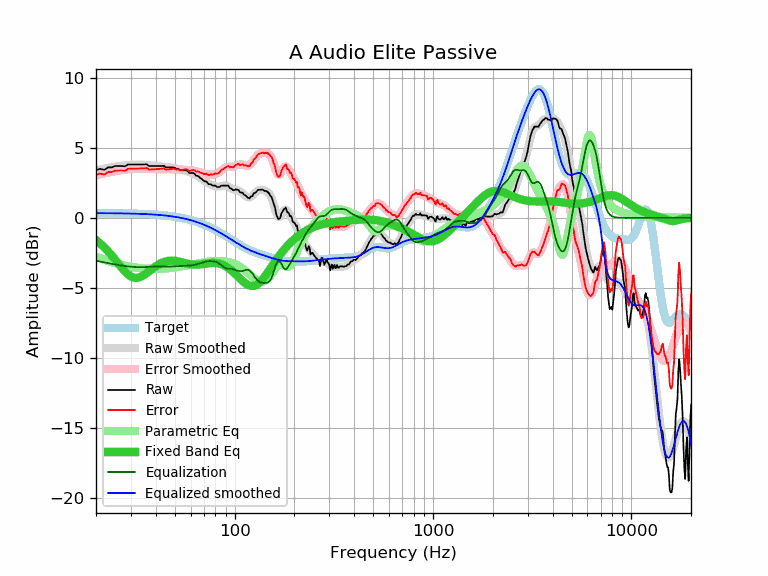

Data behind this chart, as committed beside it:
frequency, raw, error, smoothed, error_smoothed, equalization, parametric_eq, equalized_raw, equalized_smoothed, target
20, 3.40, 3.06, 3.39, 3.06, -3.06, -1.60, 0.34, 0.34, 0.34
21, 3.50, 3.16, 3.45, 3.12, -3.12, -1.84, 0.38, 0.33, 0.33
22, 3.42, 3.08, 3.51, 3.18, -3.18, -2.10, 0.24, 0.33, 0.33
23, 3.60, 3.27, 3.56, 3.23, -3.23, -2.38, 0.36, 0.33, 0.33
24, 3.60, 3.27, 3.61, 3.28, -3.28, -2.68, 0.32, 0.33, 0.33
25, 3.70, 3.37, 3.65, 3.33, -3.33, -2.99, 0.37, 0.33, 0.32
26, 3.70, 3.38, 3.69, 3.37, -3.37, -3.30, 0.33, 0.32, 0.32
27, 3.70, 3.38, 3.72, 3.40, -3.40, -3.58, 0.29, 0.32, 0.32
28, 3.68, 3.36, 3.75, 3.43, -3.43, -3.83, 0.24, 0.31, 0.31
29, 3.81, 3.50, 3.77, 3.46, -3.46, -4.04, 0.34, 0.31, 0.31
30, 3.81, 3.50, 3.79, 3.48, -3.48, -4.18, 0.32, 0.30, 0.30
31, 3.81, 3.51, 3.80, 3.50, -3.50, -4.27, 0.30, 0.30, 0.30
32, 3.81, 3.51, 3.81, 3.51, -3.51, -4.29, 0.29, 0.29, 0.29
33, 3.81, 3.52, 3.81, 3.52, -3.52, -4.25, 0.29, 0.29, 0.29
34, 3.81, 3.53, 3.80, 3.52, -3.52, -4.17, 0.29, 0.28, 0.28
35, 3.81, 3.53, 3.78, 3.51, -3.51, -4.07, 0.30, 0.27, 0.27
36, 3.82, 3.55, 3.77, 3.50, -3.50, -3.94, 0.31, 0.26, 0.26
37, 3.70, 3.44, 3.75, 3.49, -3.49, -3.81, 0.20, 0.26, 0.26
38, 3.70, 3.45, 3.73, 3.49, -3.49, -3.69, 0.21, 0.25, 0.25
39, 3.70, 3.46, 3.72, 3.48, -3.48, -3.56, 0.22, 0.24, 0.24
40, 3.70, 3.47, 3.70, 3.48, -3.48, -3.45, 0.22, 0.23, 0.23
41, 3.70, 3.48, 3.69, 3.48, -3.48, -3.36, 0.22, 0.21, 0.21
42, 3.70, 3.49, 3.68, 3.48, -3.48, -3.27, 0.22, 0.20, 0.20
43, 3.70, 3.51, 3.67, 3.48, -3.48, -3.20, 0.22, 0.19, 0.19
44, 3.71, 3.53, 3.66, 3.48, -3.48, -3.15, 0.22, 0.18, 0.18
45, 3.60, 3.44, 3.64, 3.48, -3.48, -3.11, 0.11, 0.16, 0.16
46, 3.60, 3.45, 3.63, 3.48, -3.48, -3.08, 0.12, 0.15, 0.15
47, 3.60, 3.47, 3.61, 3.48, -3.48, -3.06, 0.12, 0.13, 0.13
48, 3.60, 3.48, 3.59, 3.47, -3.47, -3.06, 0.12, 0.11, 0.11
49, 3.60, 3.50, 3.56, 3.47, -3.47, -3.06, 0.13, 0.09, 0.09
50, 3.56, 3.48, 3.54, 3.46, -3.46, -3.07, 0.10, 0.08, 0.08
51, 3.50, 3.44, 3.51, 3.45, -3.45, -3.09, 0.04, 0.06, 0.06
52, 3.50, 3.46, 3.48, 3.45, -3.45, -3.11, 0.05, 0.03, 0.04
53, 3.40, 3.38, 3.45, 3.44, -3.44, -3.14, -0.04, 0.01, 0.01
54, 3.40, 3.41, 3.43, 3.43, -3.43, -3.16, -0.04, -0.01, -0.01
55, 3.40, 3.43, 3.40, 3.43, -3.43, -3.19, -0.03, -0.03, -0.03
56, 3.40, 3.45, 3.37, 3.42, -3.42, -3.22, -0.03, -0.06, -0.06
57, 3.40, 3.48, 3.34, 3.42, -3.42, -3.25, -0.02, -0.08, -0.08
58, 3.32, 3.43, 3.30, 3.41, -3.41, -3.28, -0.10, -0.11, -0.11
59, 3.20, 3.33, 3.27, 3.41, -3.41, -3.30, -0.21, -0.14, -0.14
60, 3.20, 3.36, 3.23, 3.40, -3.40, -3.31, -0.20, -0.16, -0.16
61, 3.20, 3.39, 3.19, 3.38, -3.38, -3.33, -0.19, -0.19, -0.19
62, 3.20, 3.42, 3.15, 3.37, -3.37, -3.34, -0.17, -0.22, -0.22
63, 3.13, 3.38, 3.10, 3.35, -3.35, -3.34, -0.22, -0.25, -0.25
64, 3.00, 3.28, 3.04, 3.33, -3.33, -3.34, -0.33, -0.28, -0.28
65, 3.00, 3.31, 2.98, 3.30, -3.30, -3.34, -0.30, -0.32, -0.32
66, 2.95, 3.30, 2.92, 3.27, -3.27, -3.33, -0.32, -0.35, -0.35
67, 2.85, 3.23, 2.86, 3.24, -3.24, -3.32, -0.39, -0.38, -0.38
68, 2.80, 3.22, 2.79, 3.21, -3.21, -3.31, -0.41, -0.42, -0.42
69, 2.72, 3.17, 2.73, 3.18, -3.18, -3.30, -0.46, -0.45, -0.45
70, 2.63, 3.12, 2.66, 3.15, -3.15, -3.29, -0.52, -0.49, -0.49
71, 2.60, 3.12, 2.60, 3.13, -3.13, -3.27, -0.53, -0.53, -0.53
72, 2.60, 3.16, 2.55, 3.11, -3.11, -3.26, -0.51, -0.56, -0.56
73, 2.50, 3.10, 2.49, 3.10, -3.10, -3.25, -0.60, -0.60, -0.60
74, 2.40, 3.04, 2.45, 3.09, -3.09, -3.24, -0.69, -0.64, -0.64
75, 2.40, 3.08, 2.40, 3.08, -3.08, -3.23, -0.69, -0.68, -0.68
76, 2.40, 3.11, 2.37, 3.08, -3.08, -3.22, -0.69, -0.72, -0.72
77, 2.32, 3.07, 2.33, 3.09, -3.09, -3.22, -0.77, -0.76, -0.76
78, 2.30, 3.09, 2.30, 3.10, -3.10, -3.22, -0.80, -0.80, -0.80
79, 2.30, 3.13, 2.28, 3.11, -3.11, -3.22, -0.82, -0.84, -0.84
... 553 more rows
